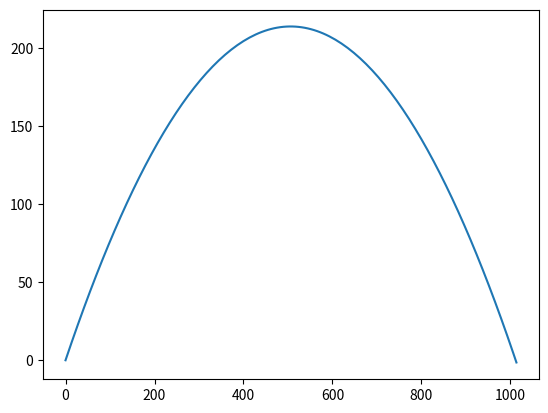

Python code for this plot:
import numpy as np
import matplotlib.pyplot as plt
#Euler method function
def Euler(x, dx, dt):
    return x + dt*dx
percentError = 10

#starting dt
dt_change = 0.01
dt = 5 + dt_change
while percentError > 1: #loop until wanted %error
    #reset all intial variables
    dt -= dt_change #shanges dt
    x = 0
    y = 0
    v = 100
    ax = 0
    ay = -9.8
    th = 40/180*np.pi
    vx = v*np.cos(th)
    vy = v*np.sin(th)
    endx = v**2*np.sin(2*th)/abs(ay)
    endy = 0
    steps = 0
    #saves coordinates for graphing
    xes = [0]
    yes = [0]
    while y >= 0:
        steps += 1 #saves number of steps
        #updates position
        x = Euler(x, vx, dt)
        y = Euler(y, vy, dt)
        #updates velocity
        vx = Euler(vx, ax, dt)
        vy = Euler(vy, ay, dt)
        xes.append(x)
        yes.append(y)

    #distance calculated using pythagorean theorem
    dist = np.sqrt((x)**2+(y)**2)
    percentError = (abs(dist-endx)/endx)*100


print("Numerical distance: ", dist)
print("Analytical distance: ", endx)
print("step size: ", dt)
print("number of steps: ", steps)
print("percent error of distance: ", percentError)
plt.plot(xes,yes)
plt.show()
